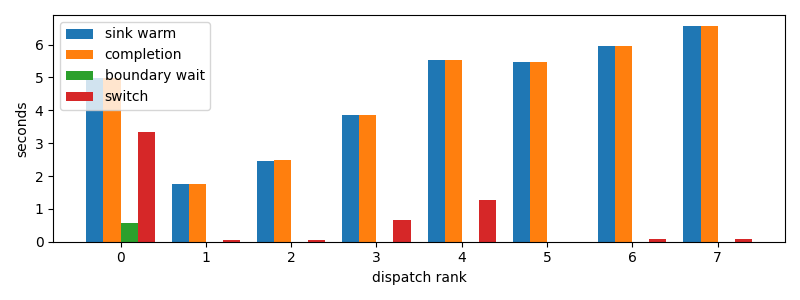

The file beside this chart, header and first rows:
dispatch_rank, id, action, commit_result, selection_to_stage_start_s, initial_staging_s, final_delta_s, staging_s, first_token_s, sink_warm_s, completion_s, source_boundary_wait_s, switch_downtime_s
0, codex:1db326cd-3c43-ad82-b907-27bc1f12c2…, R, committed, 0.3862, 0.6868, 0.7278, 1.415, 1.068, 4.983, 4.984, 0.583, 3.328
1, codex:e6744833-786a-9c87-c539-3a40cda506…, R, committed, 1.073, 0.6448, 0.03926, 0.6841, 1.714, 1.758, 1.758, 1.5497207641601562e-05, 0.03972
2, codex:773fe603-6c37-a82b-eb79-8a2c5c0d1c…, R, committed, 1.758, 0.6538, 0.0591, 0.7129, 2.406, 2.472, 2.472, 1.6450881958007812e-05, 0.0596
3, codex:e4fa4daa-9887-f50a-b110-c9378383c7…, R, committed, 2.472, 0.7266, 0.6651, 1.392, 3.194, 3.864, 3.865, 1.0728836059570312e-05, 0.6654
4, codex:a9de70aa-f71f-9b95-5469-d6b3ec0b3f…, R, committed, 3.865, 0.3907, 0.04926, 0.44, 4.251, 5.518, 5.519, 2.1219253540039062e-05, 1.263
5, codex:fdd895ad-51f8-486e-c57b-0cc8111eee…, R, committed, 4.984, 0.4851, 0.0, 0.4851, 5.465, 5.469, 5.469, 1.1444091796875e-05, 0.0001457
6, codex:362639e1-f680-4bda-bd1e-8f149f7717…, R, committed, 5.519, 0.3584, 0.07443, 0.4328, 5.873, 5.951, 5.952, 1.0013580322265625e-05, 0.07465
7, claude:beb7fbf4-6556-b9f2-f2be-d69abc179…, R, committed, 5.952, 0.547, 0.07191, 0.6189, 6.494, 6.571, 6.571, 1.6450881958007812e-05, 0.07225
